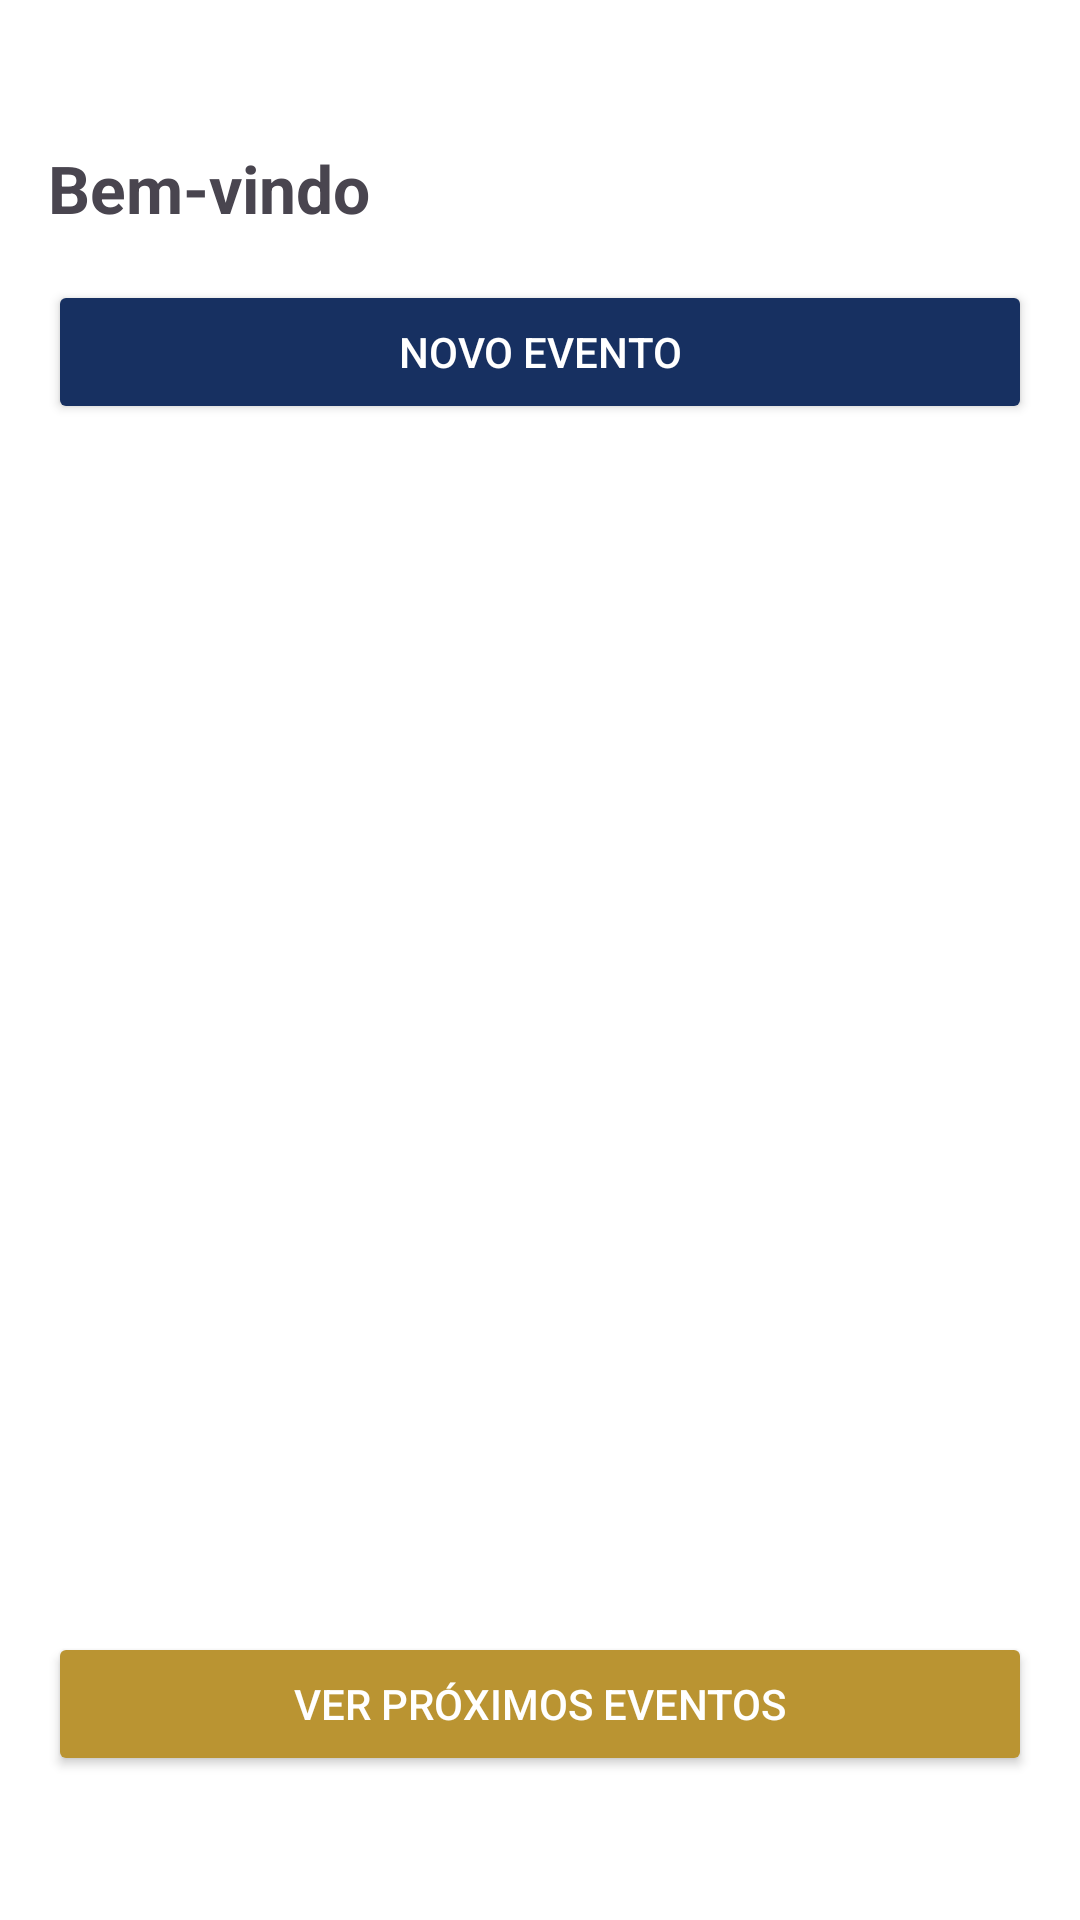

The Android layout XML behind this screen, and the referenced resources:
<!-- AndroidManifest.xml: application theme Theme.AP2 -->
<!-- res/layout/activity_eventos_admin.xml -->
<?xml version="1.0" encoding="utf-8"?>
<androidx.constraintlayout.widget.ConstraintLayout xmlns:android="http://schemas.android.com/apk/res/android"
    xmlns:app="http://schemas.android.com/apk/res-auto"
    xmlns:tools="http://schemas.android.com/tools"
    android:id="@+id/main"
    android:layout_width="match_parent"
    android:layout_height="match_parent"
    android:paddingTop="32dp"
    android:paddingBottom="32dp"
    tools:context=".EventosActivity">

    <TextView
        android:id="@+id/tvBoasVindas"
        android:layout_width="match_parent"
        android:layout_height="wrap_content"
        android:padding="16dp"
        android:text="Bem-vindo"
        android:textSize="22sp"
        android:textStyle="bold"
        app:layout_constraintTop_toTopOf="parent" />

    <Button
        android:id="@+id/btnNovoEvento"
        android:layout_width="match_parent"
        android:layout_height="wrap_content"
        android:layout_marginHorizontal="16dp"
        android:backgroundTint="@color/azul_primary"
        android:text="Novo Evento"
        android:textColor="@color/white"
        app:layout_constraintTop_toBottomOf="@id/tvBoasVindas" />

    <androidx.recyclerview.widget.RecyclerView
        android:id="@+id/recyclerEventos"
        android:layout_width="match_parent"
        android:layout_height="0dp"
        android:layout_marginVertical="8dp"
        app:layout_constraintBottom_toTopOf="@id/tvEmBreve"
        app:layout_constraintTop_toBottomOf="@id/btnNovoEvento" />

    <TextView
        android:id="@+id/tvEmBreve"
        android:layout_width="wrap_content"
        android:layout_height="wrap_content"
        android:text="Em Breve"
        android:textSize="18sp"
        android:textStyle="bold"
        android:textColor="@color/amarelo_secondary"
        android:visibility="gone"
        android:layout_marginTop="16dp"
        app:layout_constraintStart_toStartOf="parent"
        app:layout_constraintEnd_toEndOf="parent"
        app:layout_constraintBottom_toTopOf="@id/fragmentContainer" />

    <FrameLayout
        android:id="@+id/fragmentContainer"
        android:layout_width="match_parent"
        android:layout_height="wrap_content"
        app:layout_constraintBottom_toTopOf="@id/btnMostrarFragment" />

    <Button
        android:id="@+id/btnMostrarFragment"
        android:layout_width="match_parent"
        android:layout_height="wrap_content"
        android:layout_marginHorizontal="16dp"
        android:layout_marginBottom="16dp"
        android:backgroundTint="@color/amarelo_secondary"
        android:text="Ver Próximos Eventos"
        android:textColor="@color/white"
        app:layout_constraintBottom_toBottomOf="parent" />

</androidx.constraintlayout.widget.ConstraintLayout>
<!-- resources referenced by this layout -->
<resources>
  <color name="amarelo_secondary">#BA9432</color>
  <color name="azul_primary">#173061</color>
  <color name="white">#FFFFFFFF</color>
  <style name="Theme.AP2" parent="Base.Theme.AP2" />
  <style name="Base.Theme.AP2" parent="Theme.Material3.DayNight.NoActionBar">
          
          <item name="colorPrimary">@color/azul_primary</item>
          <item name="colorOnPrimary">@color/white</item>
          <item name="colorSecondary">@color/amarelo_secondary</item>
          <item name="colorOnSecondary">@color/white</item>
          <item name="android:windowBackground">@color/background_white</item>
          <item name="android:statusBarColor">@color/azul_primary</item>
  
          
          <item name="materialButtonStyle">@style/Widget.Material3.Button.Rounded</item>
      </style>
  <color name="background_white">#FFFFFF</color>
  <style name="Widget.Material3.Button.Rounded" parent="Widget.Material3.Button">
          <item name="shapeAppearanceOverlay">@style/ShapeAppearance.Rounded</item>
      </style>
  <style name="ShapeAppearance.Rounded" parent="">
          <item name="cornerSize">24dp</item>
      </style>
</resources>
